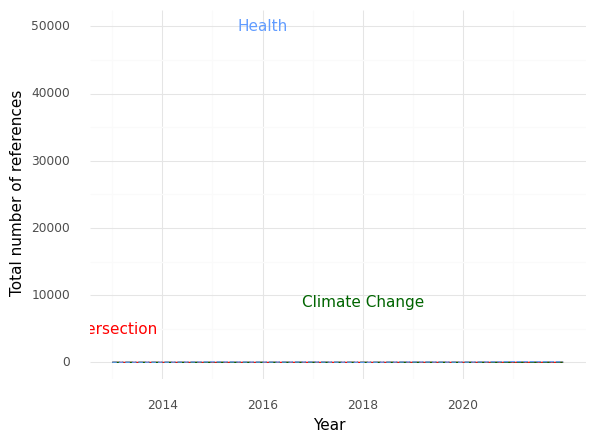

Source data for this figure (header and first rows):
, Year, intersection, health, climate
0, 2013, 0.0, 17.0, 6.0
1, 2014, 0.0, 24.0, 4.0
2, 2015, 0.0, 70.0, 7.0
3, 2016, 1.0, 39.0, 8.0
4, 2017, 5.0, 53.0, 12.0
5, 2018, 0.0, 12.0, 8.0
6, 2019, 4.0, 59.0, 10.0
7, 2020, 2.0, 31.0, 8.0
8, 2021, 7.0, 103.0, 10.0
9, 2022, 4.0, 81.0, 18.0
